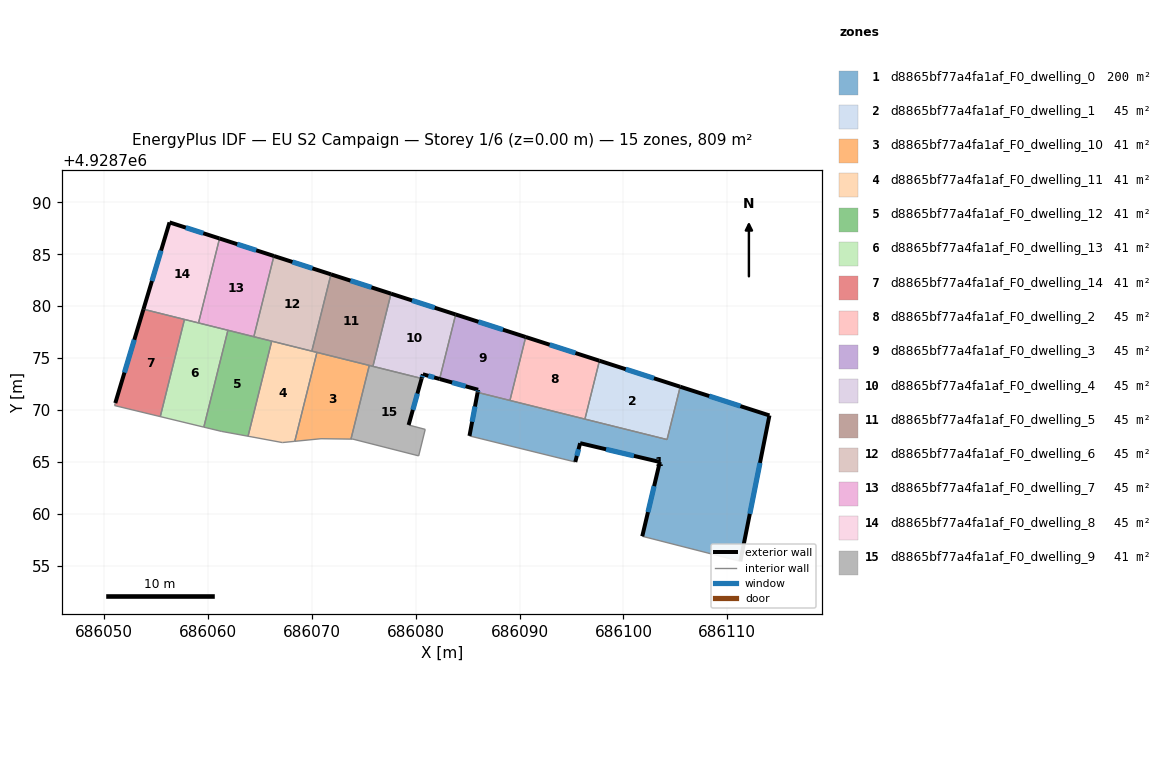
=== STOREY PLAN SPEC (per zone: floor XY polygon, exterior-wall plan segments, windows/doors) ===
zone 1: d8865bf77a4fa1af_F0_dwelling_0  (200.4 m²)
  floor: (686114.05, 4928769.48) (686111.25, 4928755.44) (686101.81, 4928757.85) (686103.50, 4928765.00) (686095.83, 4928766.81) (686095.36, 4928765.00) (686085.18, 4928767.51) (686085.96, 4928771.70) (686104.20, 4928767.16) (686105.46, 4928772.25)
  exterior wall: (686103.50, 4928765.00) – (686101.81, 4928757.85)  [7.3 m]
    window: (686102.95, 4928762.68) – (686102.36, 4928760.18)  [2.7 m²]
  exterior wall: (686095.83, 4928766.81) – (686103.50, 4928765.00)  [7.9 m]
    window: (686098.33, 4928766.22) – (686101.01, 4928765.59)  [2.9 m²]
  exterior wall: (686095.36, 4928765.00) – (686095.83, 4928766.81)  [1.9 m]
    window: (686095.51, 4928765.59) – (686095.68, 4928766.22)  [0.7 m²]
  exterior wall: (686085.96, 4928771.70) – (686085.18, 4928767.51)  [4.3 m]
    window: (686085.71, 4928770.34) – (686085.44, 4928768.87)  [1.6 m²]
  exterior wall: (686114.05, 4928769.48) – (686105.46, 4928772.25)  [9.0 m]
    window: (686111.26, 4928770.38) – (686108.26, 4928771.35)  [3.3 m²]
  exterior wall: (686111.25, 4928755.44) – (686114.05, 4928769.48)  [14.3 m]
    window: (686112.16, 4928760.01) – (686113.14, 4928764.92)  [5.2 m²]
  interior walls: 6
zone 2: d8865bf77a4fa1af_F0_dwelling_1  (44.9 m²)
  floor: (686105.46, 4928772.25) (686104.20, 4928767.16) (686096.29, 4928769.13) (686097.69, 4928774.75)
  exterior wall: (686105.46, 4928772.25) – (686097.69, 4928774.75)  [8.2 m]
    window: (686102.93, 4928773.06) – (686100.22, 4928773.93)  [3.0 m²]
  interior walls: 3
zone 3: d8865bf77a4fa1af_F0_dwelling_10  (41.5 m²)
  floor: (686075.54, 4928774.30) (686073.77, 4928767.21) (686070.89, 4928767.24) (686068.37, 4928766.99) (686070.50, 4928775.55)
  interior walls: 5
zone 4: d8865bf77a4fa1af_F0_dwelling_11  (41.5 m²)
  floor: (686070.50, 4928775.55) (686068.37, 4928766.99) (686067.17, 4928766.87) (686064.25, 4928767.41) (686063.87, 4928767.48) (686066.15, 4928776.63)
  interior walls: 7
zone 5: d8865bf77a4fa1af_F0_dwelling_12  (41.5 m²)
  floor: (686066.15, 4928776.63) (686063.87, 4928767.48) (686061.29, 4928767.95) (686059.61, 4928768.36) (686061.93, 4928777.68)
  interior walls: 6
zone 6: d8865bf77a4fa1af_F0_dwelling_13  (41.5 m²)
  floor: (686061.93, 4928777.68) (686059.61, 4928768.36) (686055.42, 4928769.37) (686057.75, 4928778.72)
  interior walls: 5
zone 7: d8865bf77a4fa1af_F0_dwelling_14  (41.5 m²)
  floor: (686057.75, 4928778.72) (686055.42, 4928769.37) (686051.02, 4928770.43) (686051.09, 4928770.67) (686053.80, 4928779.71)
  exterior wall: (686053.80, 4928779.71) – (686051.09, 4928770.67)  [9.4 m]
    window: (686052.92, 4928776.77) – (686051.97, 4928773.61)  [3.5 m²]
  interior walls: 4
zone 8: d8865bf77a4fa1af_F0_dwelling_2  (44.9 m²)
  floor: (686097.69, 4928774.75) (686096.29, 4928769.13) (686089.07, 4928770.93) (686090.59, 4928777.03)
  exterior wall: (686097.69, 4928774.75) – (686090.59, 4928777.03)  [7.5 m]
    window: (686095.38, 4928775.49) – (686092.90, 4928776.29)  [2.7 m²]
  interior walls: 3
zone 9: d8865bf77a4fa1af_F0_dwelling_3  (44.9 m²)
  floor: (686090.59, 4928777.03) (686089.07, 4928770.93) (686085.96, 4928771.70) (686086.01, 4928771.95) (686082.31, 4928772.99) (686083.85, 4928779.20)
  exterior wall: (686086.01, 4928771.95) – (686085.96, 4928771.70)  [0.3 m]
    window: (686086.00, 4928771.87) – (686085.98, 4928771.78)  [0.1 m²]
  exterior wall: (686082.31, 4928772.99) – (686086.01, 4928771.95)  [3.8 m]
    window: (686083.51, 4928772.65) – (686084.81, 4928772.29)  [1.4 m²]
  exterior wall: (686090.59, 4928777.03) – (686083.85, 4928779.20)  [7.1 m]
    window: (686088.40, 4928777.74) – (686086.04, 4928778.49)  [2.6 m²]
  interior walls: 3
zone 10: d8865bf77a4fa1af_F0_dwelling_4  (44.9 m²)
  floor: (686083.85, 4928779.20) (686082.31, 4928772.99) (686080.69, 4928773.44) (686080.58, 4928773.04) (686075.89, 4928774.21) (686077.63, 4928781.20)
  exterior wall: (686083.85, 4928779.20) – (686077.63, 4928781.20)  [6.5 m]
    window: (686081.83, 4928779.85) – (686079.65, 4928780.55)  [2.4 m²]
  exterior wall: (686080.69, 4928773.44) – (686082.31, 4928772.99)  [1.7 m]
    window: (686081.22, 4928773.30) – (686081.78, 4928773.14)  [0.6 m²]
  exterior wall: (686080.58, 4928773.04) – (686080.69, 4928773.44)  [0.4 m]
    window: (686080.62, 4928773.17) – (686080.66, 4928773.31)  [0.2 m²]
  interior walls: 3
zone 11: d8865bf77a4fa1af_F0_dwelling_5  (44.9 m²)
  floor: (686077.63, 4928781.20) (686075.89, 4928774.21) (686070.01, 4928775.67) (686071.85, 4928783.06)
  exterior wall: (686077.63, 4928781.20) – (686071.85, 4928783.06)  [6.1 m]
    window: (686075.75, 4928781.81) – (686073.73, 4928782.46)  [2.2 m²]
  interior walls: 5
zone 12: d8865bf77a4fa1af_F0_dwelling_6  (44.9 m²)
  floor: (686071.85, 4928783.06) (686070.01, 4928775.67) (686064.43, 4928777.06) (686066.36, 4928784.83)
  exterior wall: (686071.85, 4928783.06) – (686066.36, 4928784.83)  [5.8 m]
    window: (686070.06, 4928783.64) – (686068.14, 4928784.26)  [2.1 m²]
  interior walls: 4
zone 13: d8865bf77a4fa1af_F0_dwelling_7  (44.9 m²)
  floor: (686066.36, 4928784.83) (686064.43, 4928777.06) (686059.10, 4928778.39) (686061.12, 4928786.51)
  exterior wall: (686066.36, 4928784.83) – (686061.12, 4928786.51)  [5.5 m]
    window: (686064.66, 4928785.38) – (686062.83, 4928785.97)  [2.0 m²]
  interior walls: 4
zone 14: d8865bf77a4fa1af_F0_dwelling_8  (44.9 m²)
  floor: (686061.12, 4928786.51) (686059.10, 4928778.39) (686053.80, 4928779.71) (686056.31, 4928788.06)
  exterior wall: (686056.31, 4928788.06) – (686053.80, 4928779.71)  [8.7 m]
    window: (686055.50, 4928785.34) – (686054.62, 4928782.42)  [3.2 m²]
  exterior wall: (686061.12, 4928786.51) – (686056.31, 4928788.06)  [5.1 m]
    window: (686059.56, 4928787.02) – (686057.88, 4928787.56)  [1.9 m²]
  interior walls: 3
zone 15: d8865bf77a4fa1af_F0_dwelling_9  (41.5 m²)
  floor: (686080.58, 4928773.04) (686079.32, 4928768.56) (686080.92, 4928768.14) (686080.29, 4928765.59) (686073.96, 4928767.20) (686073.77, 4928767.21) (686075.54, 4928774.30)
  exterior wall: (686079.32, 4928768.56) – (686080.58, 4928773.04)  [4.7 m]
    window: (686079.73, 4928770.02) – (686080.17, 4928771.58)  [1.7 m²]
  interior walls: 7

=== DERIVED (storey summary) ===
Building: EU S2 Campaign
Storey: 1 of 6  (floor level z = 0.00 m)
Storey gross floor area: 808.7 m²
Zones on this storey: 15
  - d8865bf77a4fa1af_F0_dwelling_0: floor 200.4 m²; exterior wall 44.7 m (134.1 m²); 6 window(s) 16.4 m²; WWR 12.2%
  - d8865bf77a4fa1af_F0_dwelling_1: floor 44.9 m²; exterior wall 8.2 m (24.5 m²); 1 window(s) 3.0 m²; WWR 12.2%
  - d8865bf77a4fa1af_F0_dwelling_10: floor 41.5 m²
  - d8865bf77a4fa1af_F0_dwelling_11: floor 41.5 m²
  - d8865bf77a4fa1af_F0_dwelling_12: floor 41.5 m²
  - d8865bf77a4fa1af_F0_dwelling_13: floor 41.5 m²
  - d8865bf77a4fa1af_F0_dwelling_14: floor 41.5 m²; exterior wall 9.4 m (28.3 m²); 1 window(s) 3.5 m²; WWR 12.2%
  - d8865bf77a4fa1af_F0_dwelling_2: floor 44.9 m²; exterior wall 7.5 m (22.4 m²); 1 window(s) 2.7 m²; WWR 12.2%
  - d8865bf77a4fa1af_F0_dwelling_3: floor 44.9 m²; exterior wall 11.2 m (33.6 m²); 3 window(s) 4.1 m²; WWR 12.2%
  - d8865bf77a4fa1af_F0_dwelling_4: floor 44.9 m²; exterior wall 8.6 m (25.9 m²); 3 window(s) 3.2 m²; WWR 12.2%
  - d8865bf77a4fa1af_F0_dwelling_5: floor 44.9 m²; exterior wall 6.1 m (18.2 m²); 1 window(s) 2.2 m²; WWR 12.2%
  - d8865bf77a4fa1af_F0_dwelling_6: floor 44.9 m²; exterior wall 5.8 m (17.3 m²); 1 window(s) 2.1 m²; WWR 12.2%
  - d8865bf77a4fa1af_F0_dwelling_7: floor 44.9 m²; exterior wall 5.5 m (16.5 m²); 1 window(s) 2.0 m²; WWR 12.2%
  - d8865bf77a4fa1af_F0_dwelling_8: floor 44.9 m²; exterior wall 13.8 m (41.3 m²); 2 window(s) 5.1 m²; WWR 12.2%
  - d8865bf77a4fa1af_F0_dwelling_9: floor 41.5 m²; exterior wall 4.7 m (14.0 m²); 1 window(s) 1.7 m²; WWR 12.2%
Zone adjacency (shared interzone walls):
  - d8865bf77a4fa1af_F0_dwelling_0 ↔ d8865bf77a4fa1af_F0_dwelling_1
  - d8865bf77a4fa1af_F0_dwelling_0 ↔ d8865bf77a4fa1af_F0_dwelling_2
  - d8865bf77a4fa1af_F0_dwelling_0 ↔ d8865bf77a4fa1af_F0_dwelling_3
  - d8865bf77a4fa1af_F0_dwelling_1 ↔ d8865bf77a4fa1af_F0_dwelling_2
  - d8865bf77a4fa1af_F0_dwelling_10 ↔ d8865bf77a4fa1af_F0_dwelling_11
  - d8865bf77a4fa1af_F0_dwelling_10 ↔ d8865bf77a4fa1af_F0_dwelling_5
  - d8865bf77a4fa1af_F0_dwelling_10 ↔ d8865bf77a4fa1af_F0_dwelling_9
  - d8865bf77a4fa1af_F0_dwelling_11 ↔ d8865bf77a4fa1af_F0_dwelling_12
  - d8865bf77a4fa1af_F0_dwelling_11 ↔ d8865bf77a4fa1af_F0_dwelling_5
  - d8865bf77a4fa1af_F0_dwelling_11 ↔ d8865bf77a4fa1af_F0_dwelling_6
  - d8865bf77a4fa1af_F0_dwelling_12 ↔ d8865bf77a4fa1af_F0_dwelling_13
  - d8865bf77a4fa1af_F0_dwelling_12 ↔ d8865bf77a4fa1af_F0_dwelling_6
  - d8865bf77a4fa1af_F0_dwelling_12 ↔ d8865bf77a4fa1af_F0_dwelling_7
  - d8865bf77a4fa1af_F0_dwelling_13 ↔ d8865bf77a4fa1af_F0_dwelling_14
  - d8865bf77a4fa1af_F0_dwelling_13 ↔ d8865bf77a4fa1af_F0_dwelling_7
  - d8865bf77a4fa1af_F0_dwelling_13 ↔ d8865bf77a4fa1af_F0_dwelling_8
  - d8865bf77a4fa1af_F0_dwelling_14 ↔ d8865bf77a4fa1af_F0_dwelling_8
  - d8865bf77a4fa1af_F0_dwelling_2 ↔ d8865bf77a4fa1af_F0_dwelling_3
  - d8865bf77a4fa1af_F0_dwelling_3 ↔ d8865bf77a4fa1af_F0_dwelling_4
  - d8865bf77a4fa1af_F0_dwelling_4 ↔ d8865bf77a4fa1af_F0_dwelling_5
  - d8865bf77a4fa1af_F0_dwelling_4 ↔ d8865bf77a4fa1af_F0_dwelling_9
  - d8865bf77a4fa1af_F0_dwelling_5 ↔ d8865bf77a4fa1af_F0_dwelling_6
  - d8865bf77a4fa1af_F0_dwelling_5 ↔ d8865bf77a4fa1af_F0_dwelling_9
  - d8865bf77a4fa1af_F0_dwelling_6 ↔ d8865bf77a4fa1af_F0_dwelling_7
  - d8865bf77a4fa1af_F0_dwelling_7 ↔ d8865bf77a4fa1af_F0_dwelling_8